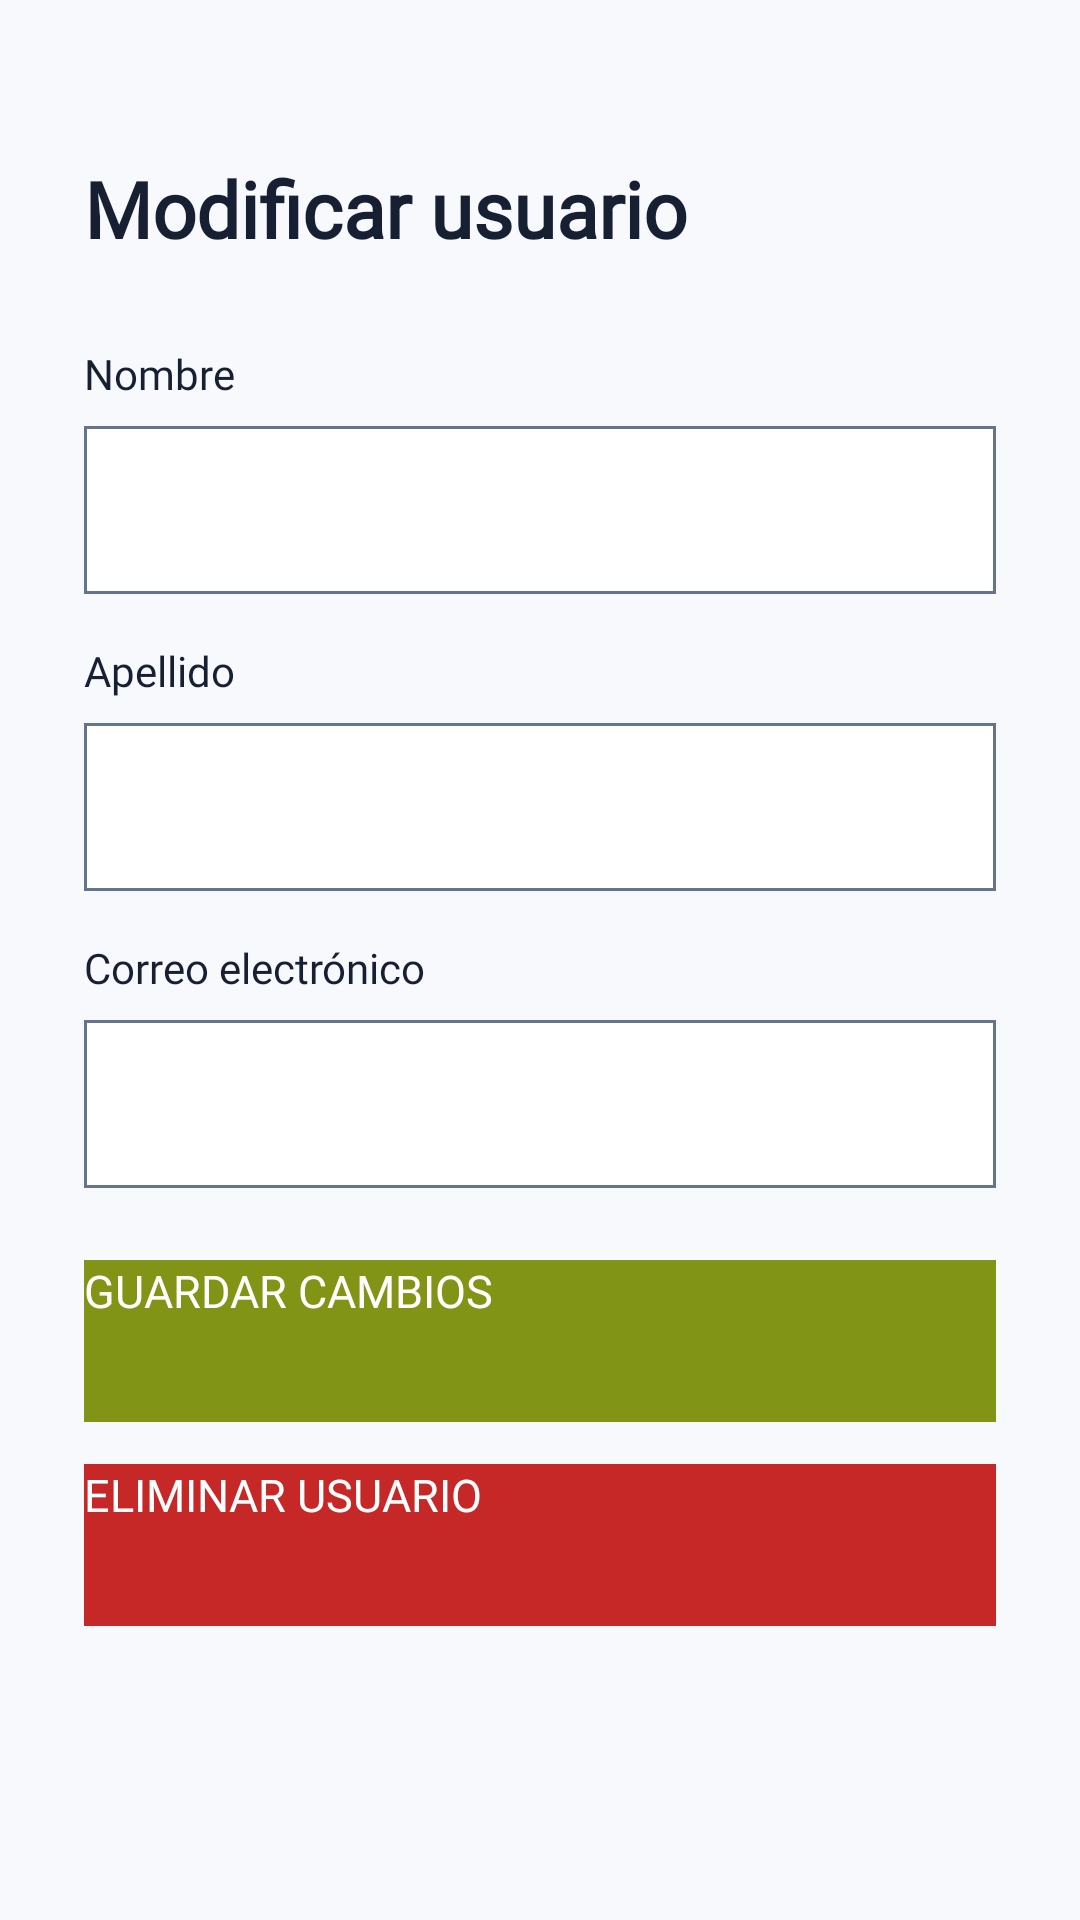

Write the Android layout XML for this screen, with the resource values it uses.
<!-- AndroidManifest.xml: application theme Theme.AppIoT -->
<!-- res/layout/activity_user_edit.xml -->
<?xml version="1.0" encoding="utf-8"?>

<ScrollView xmlns:android="http://schemas.android.com/apk/res/android"
    xmlns:app="http://schemas.android.com/apk/res-auto"
    android:layout_width="match_parent"
    android:layout_height="match_parent"
    android:background="@color/app_background"
    android:fillViewport="true"
    android:fitsSystemWindows="true">

    <LinearLayout
        android:layout_width="match_parent"
        android:layout_height="wrap_content"
        android:layout_gravity="center"
        android:orientation="vertical"
        android:padding="28dp"
        android:paddingBottom="48dp">

        <TextView
            android:layout_width="match_parent"
            android:layout_height="wrap_content"
            android:layout_marginTop="24dp"
            android:layout_marginBottom="28dp"
            android:fontFamily="@font/outfit_bold"
            android:text="Modificar usuario"
            android:textColor="@color/text_primary"
            android:textSize="26sp"
            android:textStyle="bold" />

        
        <TextView
            android:layout_width="match_parent"
            android:layout_height="wrap_content"
            android:fontFamily="@font/outfit_semibold"
            android:text="Nombre"
            android:textColor="@color/text_primary"
            android:textSize="14sp" />

        <EditText
            android:id="@+id/etEditFirstName"
            android:layout_width="match_parent"
            android:layout_height="56dp"
            android:layout_marginTop="8dp"
            android:layout_marginBottom="16dp"
            android:background="@drawable/bg_input"
            android:fontFamily="@font/outfit_medium"
            android:paddingStart="16dp"
            android:paddingEnd="16dp"
            android:inputType="textPersonName|textCapWords"
            android:textColor="@color/text_primary"
            android:textSize="15sp" />

        
        <TextView
            android:layout_width="match_parent"
            android:layout_height="wrap_content"
            android:fontFamily="@font/outfit_semibold"
            android:text="Apellido"
            android:textColor="@color/text_primary"
            android:textSize="14sp" />

        <EditText
            android:id="@+id/etEditLastName"
            android:layout_width="match_parent"
            android:layout_height="56dp"
            android:layout_marginTop="8dp"
            android:layout_marginBottom="16dp"
            android:background="@drawable/bg_input"
            android:fontFamily="@font/outfit_medium"
            android:paddingStart="16dp"
            android:paddingEnd="16dp"
            android:inputType="textPersonName|textCapWords"
            android:textColor="@color/text_primary"
            android:textSize="15sp" />

        
        <TextView
            android:layout_width="match_parent"
            android:layout_height="wrap_content"
            android:fontFamily="@font/outfit_semibold"
            android:text="Correo electrónico"
            android:textColor="@color/text_primary"
            android:textSize="14sp" />

        <EditText
            android:id="@+id/etEditEmail"
            android:layout_width="match_parent"
            android:layout_height="56dp"
            android:layout_marginTop="8dp"
            android:layout_marginBottom="24dp"
            android:background="@drawable/bg_input"
            android:fontFamily="@font/outfit_medium"
            android:paddingStart="16dp"
            android:paddingEnd="16dp"
            android:inputType="textEmailAddress"
            android:textColor="@color/text_primary"
            android:textSize="15sp" />

        
        <androidx.appcompat.widget.AppCompatButton
            android:id="@+id/btnSaveChanges"
            android:layout_width="match_parent"
            android:layout_height="54dp"
            android:background="@drawable/bg_button"
            android:backgroundTint="@null"
            app:backgroundTint="@null"
            android:fontFamily="@font/outfit_semibold"
            android:stateListAnimator="@null"
            android:text="GUARDAR CAMBIOS"
            android:textColor="@color/white"
            android:textSize="15sp" />

        
        <androidx.appcompat.widget.AppCompatButton
            android:id="@+id/btnDeleteUser"
            android:layout_width="match_parent"
            android:layout_height="54dp"
            android:layout_marginTop="14dp"
            android:background="@drawable/bg_button_delete"
            android:backgroundTint="@null"
            app:backgroundTint="@null"
            android:fontFamily="@font/outfit_semibold"
            android:stateListAnimator="@null"
            android:text="ELIMINAR USUARIO"
            android:textColor="@color/white"
            android:textSize="15sp" />

    </LinearLayout>
</ScrollView>
<!-- resources referenced by this layout -->
<resources>
  <color name="app_background">#F7F9FC</color>
  <color name="text_primary">#172033</color>
  <color name="white">#FFFFFFFF</color>
  <!-- drawable bg_button (drawable) -->
  <?xml version="1.0" encoding="utf-8"?>
  <shape xmlns:android="http://schemas.android.com/apk/res/android">
      <solid android:color="#829416" />
      <corners android:radius="0dp" />
  </shape>
  <!-- drawable bg_button_delete (drawable) -->
  <?xml version="1.0" encoding="utf-8"?>
  <shape xmlns:android="http://schemas.android.com/apk/res/android">
      <solid android:color="#C62828" />
      <corners android:radius="0dp" />
  </shape>
  <!-- drawable bg_input (drawable) -->
  <?xml version="1.0" encoding="utf-8"?>
  
  <shape xmlns:android="http://schemas.android.com/apk/res/android"
      android:shape="rectangle">
  
      <solid android:color="@color/white" />
  
      <stroke
          android:width="1dp"
          android:color="@color/text_secondary" />
  
      <corners android:radius="0dp" />
  
  </shape>
  <style name="Theme.AppIoT" parent="Base.Theme.AppIoT" />
  <color name="text_secondary">#64748B</color>
  <style name="Base.Theme.AppIoT" parent="Theme.Material3.Light.NoActionBar">
  
          <item name="colorPrimary">@color/primary</item>
          <item name="colorOnPrimary">@color/white</item>
          <item name="colorSecondary">@color/primary_light</item>
  
          <item name="android:colorBackground">@color/app_background</item>
          <item name="colorSurface">@color/surface</item>
          <item name="colorOnSurface">@color/text_primary</item>
  
          <item name="android:statusBarColor">@color/app_background</item>
          <item name="android:windowLightStatusBar">true</item>
  
          <item name="android:navigationBarColor">@color/app_background</item>
  
          <item name="android:fontFamily">@font/outfit_regular</item>
      </style>
  <color name="primary">#2563EB</color>
  <color name="primary_light">#DBEAFE</color>
  <color name="surface">#FFFFFF</color>
</resources>
